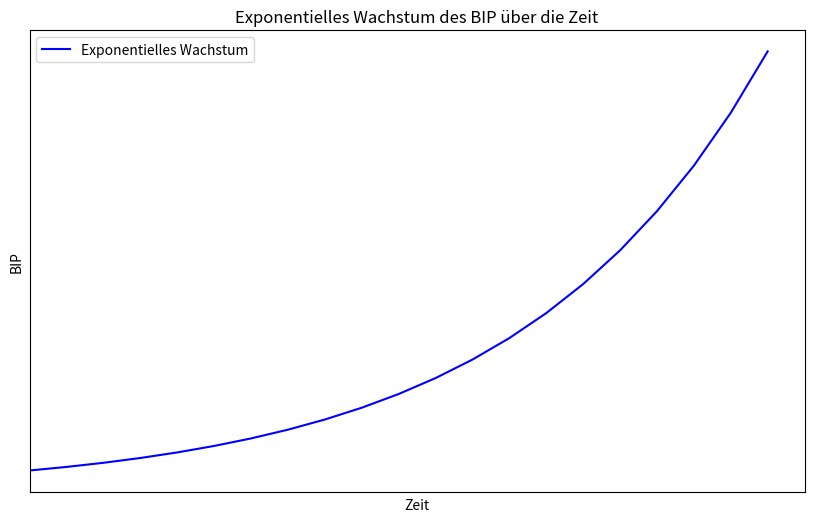

The matplotlib source for this figure:
import matplotlib.pyplot as plt
import numpy as np

# Parameter für exponentielles Wachstum
initial_value = 1000  # Anfangswert des BIP
growth_rate = 0.15    # Höhere Wachstumsrate für stärkere Krümmung
time_periods = np.arange(0, 21, 1)  # Zeit von 0 bis 20 Jahren

# Berechnung des exponentiellen Wachstums
bip_values = initial_value * np.exp(growth_rate * time_periods)

# Erstellen des Plots ohne Skalen
plt.figure(figsize=(10, 6))
plt.plot(time_periods, bip_values, label='Exponentielles Wachstum', color='blue')

# Beschriftungen und Titel
plt.xlabel('Zeit')
plt.ylabel('BIP')
plt.title('Exponentielles Wachstum des BIP über die Zeit')
plt.legend()

# Entfernen der Skalen
plt.xticks([])
plt.yticks([])

# Grenzen der x-Achse und y-Achse setzen
plt.xlim(left=0)  # x-Achse beginnt bei 0
plt.ylim(bottom=0)  # y-Achse beginnt bei 0

# Plot anzeigen
plt.show()
